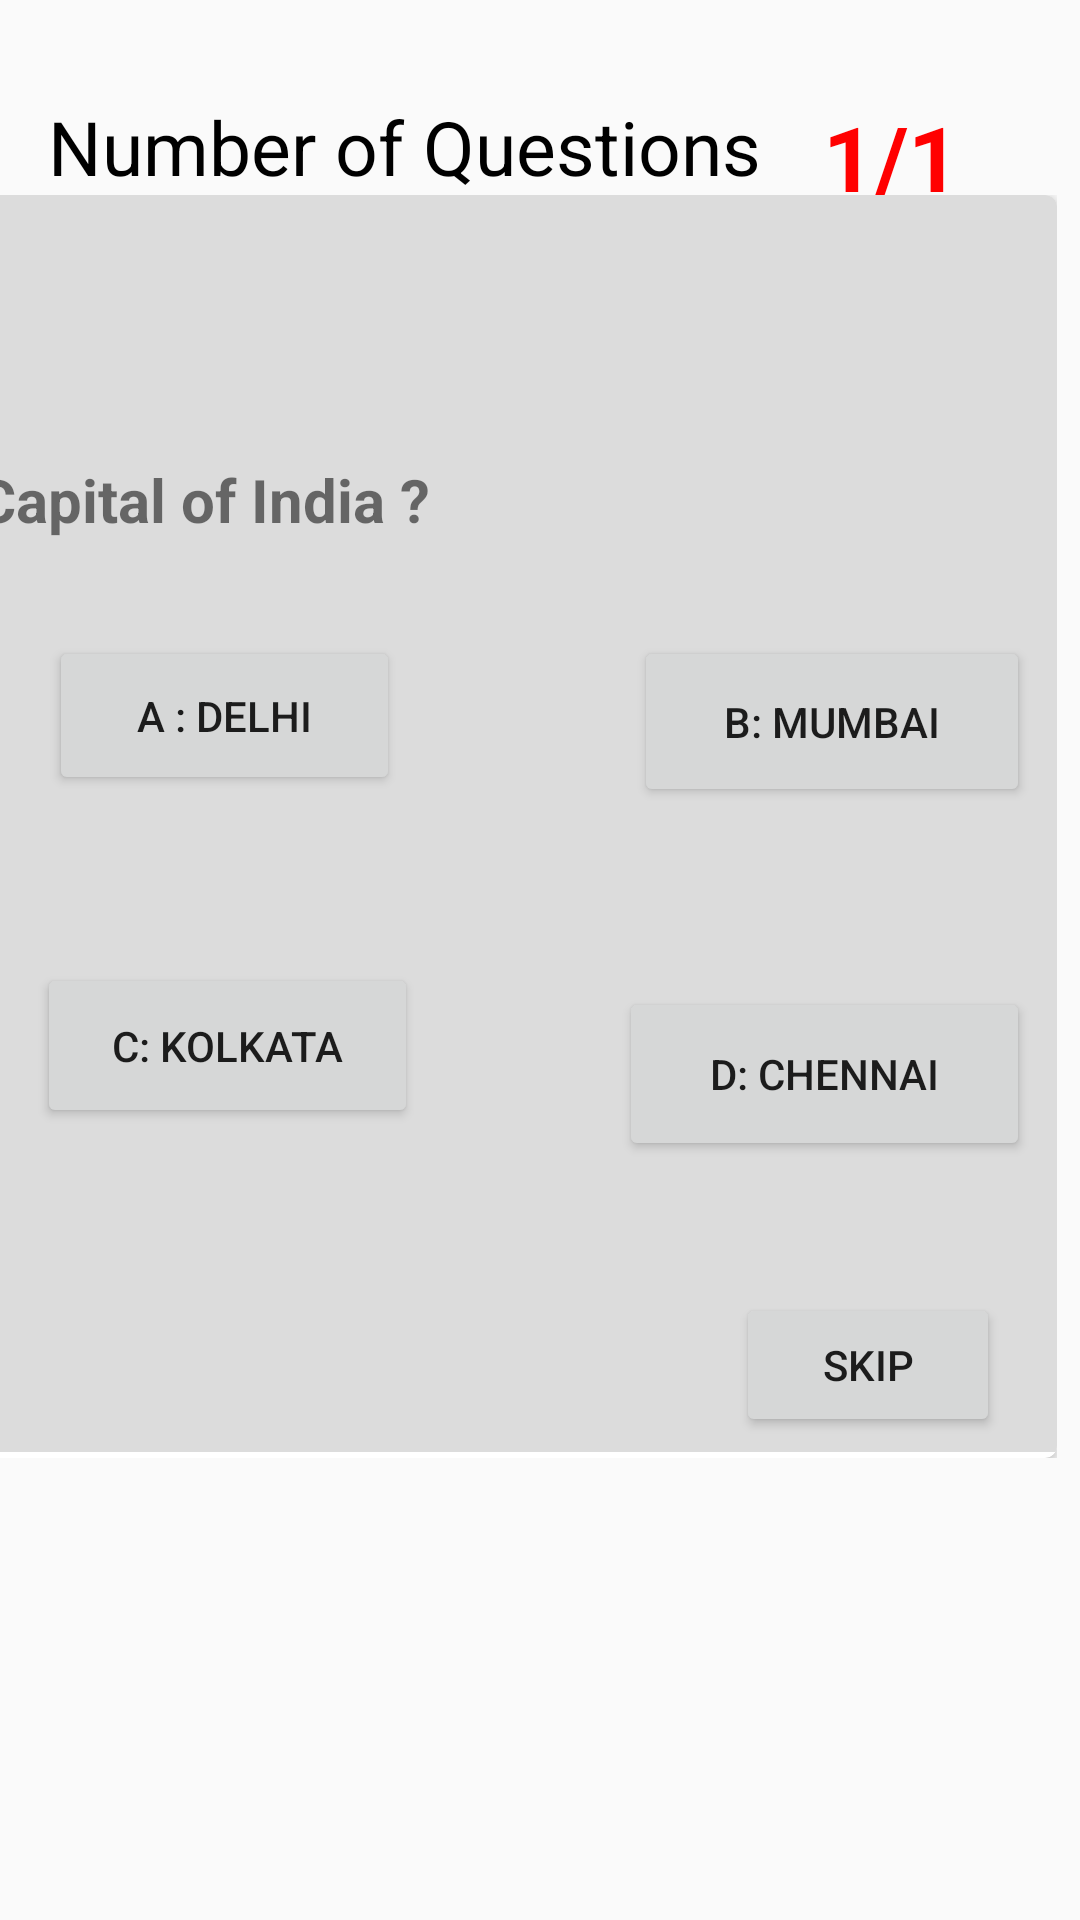

Layout XML and referenced resources for this Android screen:
<!-- AndroidManifest.xml: application theme AppTheme -->
<!-- res/layout/activity_quiz.xml -->
<?xml version="1.0" encoding="utf-8"?>

<android.support.constraint.ConstraintLayout xmlns:android="http://schemas.android.com/apk/res/android"
    xmlns:app="http://schemas.android.com/apk/res-auto"
    xmlns:tools="http://schemas.android.com/tools"
    android:layout_width="match_parent"
    android:layout_height="match_parent"
    tools:context=".QuizActivity">


    <TextView
        android:id="@+id/textView2"
        android:layout_width="240dp"
        android:layout_height="33dp"
        android:layout_marginEnd="8dp"
        android:layout_marginLeft="16dp"
        android:layout_marginRight="8dp"
        android:layout_marginStart="16dp"
        android:layout_marginTop="32dp"
        android:text="Number of Questions"
        android:textColor="@color/black"
        android:textSize="25sp"
        app:layout_constraintEnd_toStartOf="@+id/textView3"
        app:layout_constraintHorizontal_bias="0.0"
        app:layout_constraintStart_toStartOf="parent"
        app:layout_constraintTop_toTopOf="parent" />

    <TextView
        android:id="@+id/textView3"
        android:layout_width="wrap_content"
        android:layout_height="wrap_content"
        android:layout_marginEnd="40dp"
        android:layout_marginRight="40dp"
        android:layout_marginTop="32dp"
        android:text="1/1"

        android:textColor="@color/red"
        android:textSize="30sp"
        android:textStyle="bold"
        app:layout_constraintEnd_toEndOf="parent"
        app:layout_constraintTop_toTopOf="parent" />

    <RelativeLayout
        android:id="@+id/relative_quiz"
        android:layout_width="368dp"
        android:layout_height="421dp"
        android:layout_marginEnd="8dp"
        android:layout_marginLeft="8dp"
        android:layout_marginRight="8dp"
        android:layout_marginStart="8dp"
        app:layout_constraintEnd_toEndOf="parent"
        app:layout_constraintHorizontal_bias="1.0"
        app:layout_constraintStart_toStartOf="parent"
        app:layout_constraintTop_toBottomOf="@+id/textView2">

        <android.support.v7.widget.CardView xmlns:card_view="http://schemas.android.com/apk/res-auto"
            android:id="@+id/card_view"
            android:layout_width="match_parent"
            android:layout_height="match_parent"
            android:layout_gravity="center"
            card_view:cardCornerRadius="4dp">


            <android.support.constraint.ConstraintLayout
                android:layout_width="383dp"
                android:layout_height="419dp"
                android:background="@color/silver">

                <TextView
                    android:id="@+id/ques"
                    android:layout_width="match_parent"
                    android:layout_height="wrap_content"
                    android:layout_marginEnd="8dp"
                    android:layout_marginLeft="8dp"
                    android:layout_marginRight="8dp"
                    android:layout_marginStart="8dp"
                    android:layout_marginTop="88dp"
                    android:text="Capital of India ?"
                    android:textSize="20sp"
                    android:textStyle="bold"
                    card_view:layout_constraintEnd_toEndOf="parent"
                    card_view:layout_constraintStart_toStartOf="parent"
                    card_view:layout_constraintTop_toTopOf="parent" />

                <Button
                    android:id="@+id/optionA"
                    android:layout_width="117dp"
                    android:layout_height="53dp"
                    android:layout_marginLeft="32dp"
                    android:layout_marginStart="32dp"
                    android:layout_marginTop="32dp"
                    android:text="A : Delhi"
                    card_view:layout_constraintStart_toStartOf="parent"
                    card_view:layout_constraintTop_toBottomOf="@+id/ques" />

                <Button
                    android:id="@+id/optionB"
                    android:layout_width="132dp"
                    android:layout_height="57dp"
                    android:layout_marginEnd="24dp"
                    android:layout_marginLeft="8dp"
                    android:layout_marginRight="24dp"
                    android:layout_marginStart="8dp"
                    android:layout_marginTop="32dp"
                    android:text="B: Mumbai"
                    card_view:layout_constraintEnd_toEndOf="parent"
                    card_view:layout_constraintHorizontal_bias="1.0"
                    card_view:layout_constraintStart_toEndOf="@+id/optionA"
                    card_view:layout_constraintTop_toBottomOf="@+id/ques" />

                <Button
                    android:id="@+id/optionD"
                    android:layout_width="137dp"
                    android:layout_height="58dp"
                    android:layout_marginEnd="24dp"
                    android:layout_marginRight="24dp"
                    android:layout_marginTop="60dp"
                    android:text="D: Chennai"
                    card_view:layout_constraintEnd_toEndOf="parent"
                    card_view:layout_constraintTop_toBottomOf="@+id/optionB" />

                <Button
                    android:id="@+id/optionC"
                    android:layout_width="127dp"
                    android:layout_height="55dp"
                    android:layout_marginEnd="8dp"
                    android:layout_marginLeft="28dp"
                    android:layout_marginRight="8dp"
                    android:layout_marginStart="28dp"
                    android:layout_marginTop="56dp"
                    android:text="C: Kolkata"
                    app:layout_constraintStart_toStartOf="parent"
                    card_view:layout_constraintEnd_toStartOf="@+id/optionD"
                    card_view:layout_constraintHorizontal_bias="0.0"
                    card_view:layout_constraintTop_toBottomOf="@+id/optionA" />

                <Button
                    android:id="@+id/skip"
                    android:layout_width="88dp"
                    android:layout_height="wrap_content"
                    android:layout_marginEnd="8dp"
                    android:layout_marginLeft="192dp"
                    android:layout_marginRight="8dp"
                    android:layout_marginStart="192dp"
                    android:layout_marginTop="44dp"
                    android:text="skip"
                    card_view:layout_constraintEnd_toEndOf="parent"
                    card_view:layout_constraintHorizontal_bias="0.726"
                    card_view:layout_constraintStart_toStartOf="parent"
                    card_view:layout_constraintTop_toBottomOf="@+id/optionD" />

                <TextView
                    android:id="@+id/message"
                    android:layout_width="wrap_content"
                    android:layout_height="wrap_content"
                    android:textColor="@color/black"
                    android:textSize="20sp"
                    tools:layout_editor_absoluteX="41dp"
                    tools:layout_editor_absoluteY="355dp" />
            </android.support.constraint.ConstraintLayout>
        </android.support.v7.widget.CardView>

    </RelativeLayout>

</android.support.constraint.ConstraintLayout>
<!-- resources referenced by this layout -->
<resources>
  <color name="black">#000000</color>
  <color name="red">#ff0000</color>
  <color name="silver">#DCDCDC	</color>
  <style name="AppTheme" parent="Theme.AppCompat.Light.DarkActionBar">
          
          <item name="colorPrimary">@color/colorPrimary</item>
          <item name="colorPrimaryDark">@color/colorPrimaryDark</item>
          <item name="colorAccent">@color/colorAccent</item>
          <item name="cardViewStyle">@style/CardView</item>
  
      </style>
  <color name="colorPrimary">#3F51B5</color>
  <color name="colorPrimaryDark">#303F9F</color>
  <color name="colorAccent">#FF4081</color>
</resources>
